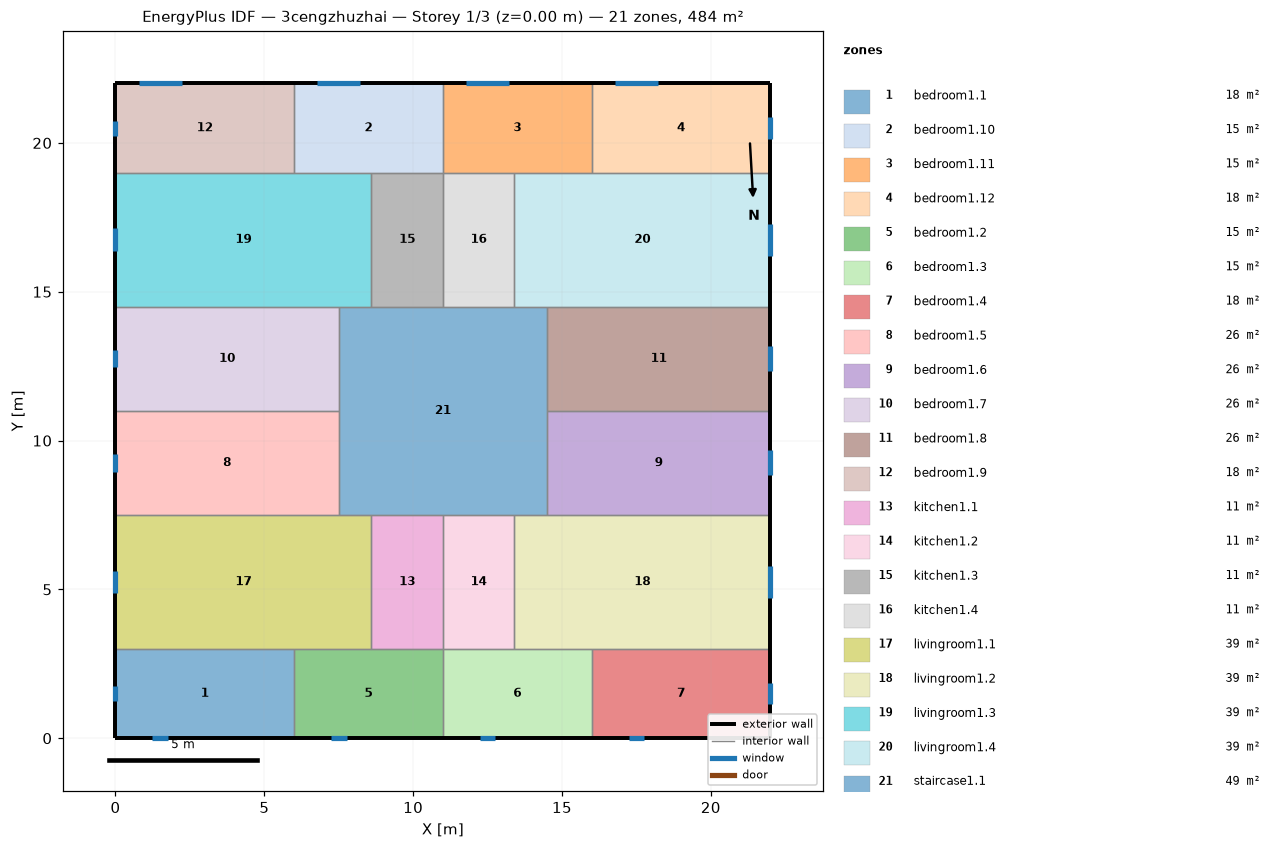
=== STOREY PLAN SPEC (per zone: floor XY polygon, exterior-wall plan segments, windows/doors) ===
zone 1: bedroom1.1  (18.0 m²)
  floor: (6.00, 3.00) (6.00, 0.00) (0.00, 0.00) (0.00, 3.00)
  exterior wall: (0.00, 3.00) – (0.00, 0.00)  [3.0 m]
    window: (0.00, 1.75) – (0.00, 1.25)  [0.8 m²]
  exterior wall: (0.00, 0.00) – (6.00, 0.00)  [6.0 m]
    window: (1.24, 0.00) – (1.76, 0.00)  [0.8 m²]
  interior walls: 2
zone 2: bedroom1.10  (15.0 m²)
  floor: (11.00, 22.00) (11.00, 19.00) (6.00, 19.00) (6.00, 22.00)
  exterior wall: (11.00, 22.00) – (6.00, 22.00)  [5.0 m]
    window: (8.22, 22.00) – (6.78, 22.00)  [2.2 m²]
  interior walls: 4
zone 3: bedroom1.11  (15.0 m²)
  floor: (16.00, 22.00) (16.00, 19.00) (11.00, 19.00) (11.00, 22.00)
  exterior wall: (16.00, 22.00) – (11.00, 22.00)  [5.0 m]
    window: (13.22, 22.00) – (11.78, 22.00)  [2.2 m²]
  interior walls: 4
zone 4: bedroom1.12  (18.0 m²)
  floor: (22.00, 22.00) (22.00, 19.00) (16.00, 19.00) (16.00, 22.00)
  exterior wall: (22.00, 19.00) – (22.00, 22.00)  [3.0 m]
    window: (22.00, 20.14) – (22.00, 20.86)  [1.1 m²]
  exterior wall: (22.00, 22.00) – (16.00, 22.00)  [6.0 m]
    window: (18.22, 22.00) – (16.78, 22.00)  [2.2 m²]
  interior walls: 2
zone 5: bedroom1.2  (15.0 m²)
  floor: (11.00, 3.00) (11.00, 0.00) (6.00, 0.00) (6.00, 3.00)
  exterior wall: (6.00, 0.00) – (11.00, 0.00)  [5.0 m]
    window: (7.24, 0.00) – (7.76, 0.00)  [0.8 m²]
  interior walls: 4
zone 6: bedroom1.3  (15.0 m²)
  floor: (16.00, 3.00) (16.00, 0.00) (11.00, 0.00) (11.00, 3.00)
  exterior wall: (11.00, 0.00) – (16.00, 0.00)  [5.0 m]
    window: (12.24, 0.00) – (12.76, 0.00)  [0.8 m²]
  interior walls: 4
zone 7: bedroom1.4  (18.0 m²)
  floor: (22.00, 3.00) (22.00, 0.00) (16.00, 0.00) (16.00, 3.00)
  exterior wall: (16.00, 0.00) – (22.00, 0.00)  [6.0 m]
    window: (17.24, 0.00) – (17.76, 0.00)  [0.8 m²]
  exterior wall: (22.00, 0.00) – (22.00, 3.00)  [3.0 m]
    window: (22.00, 1.14) – (22.00, 1.86)  [1.1 m²]
  interior walls: 2
zone 8: bedroom1.5  (26.2 m²)
  floor: (7.50, 11.00) (7.50, 7.50) (0.00, 7.50) (0.00, 11.00)
  exterior wall: (0.00, 11.00) – (0.00, 7.50)  [3.5 m]
    window: (0.00, 9.54) – (0.00, 8.96)  [0.9 m²]
  interior walls: 3
zone 9: bedroom1.6  (26.2 m²)
  floor: (22.00, 11.00) (22.00, 7.50) (14.50, 7.50) (14.50, 11.00)
  exterior wall: (22.00, 7.50) – (22.00, 11.00)  [3.5 m]
    window: (22.00, 8.83) – (22.00, 9.67)  [1.3 m²]
  interior walls: 3
zone 10: bedroom1.7  (26.2 m²)
  floor: (7.50, 14.50) (7.50, 11.00) (0.00, 11.00) (0.00, 14.50)
  exterior wall: (0.00, 14.50) – (0.00, 11.00)  [3.5 m]
    window: (0.00, 13.04) – (0.00, 12.46)  [0.9 m²]
  interior walls: 3
zone 11: bedroom1.8  (26.2 m²)
  floor: (22.00, 14.50) (22.00, 11.00) (14.50, 11.00) (14.50, 14.50)
  exterior wall: (22.00, 11.00) – (22.00, 14.50)  [3.5 m]
    window: (22.00, 12.33) – (22.00, 13.17)  [1.3 m²]
  interior walls: 3
zone 12: bedroom1.9  (18.0 m²)
  floor: (6.00, 22.00) (6.00, 19.00) (0.00, 19.00) (0.00, 22.00)
  exterior wall: (0.00, 22.00) – (0.00, 19.00)  [3.0 m]
    window: (0.00, 20.75) – (0.00, 20.25)  [0.8 m²]
  exterior wall: (6.00, 22.00) – (0.00, 22.00)  [6.0 m]
    window: (2.22, 22.00) – (0.78, 22.00)  [2.2 m²]
  interior walls: 2
zone 13: kitchen1.1  (10.8 m²)
  floor: (11.00, 7.50) (11.00, 3.00) (8.60, 3.00) (8.60, 7.50)
  interior walls: 4
zone 14: kitchen1.2  (10.8 m²)
  floor: (13.40, 7.50) (13.40, 3.00) (11.00, 3.00) (11.00, 7.50)
  interior walls: 4
zone 15: kitchen1.3  (10.8 m²)
  floor: (11.00, 19.00) (11.00, 14.50) (8.60, 14.50) (8.60, 19.00)
  interior walls: 4
zone 16: kitchen1.4  (10.8 m²)
  floor: (13.40, 19.00) (13.40, 14.50) (11.00, 14.50) (11.00, 19.00)
  interior walls: 4
zone 17: livingroom1.1  (38.7 m²)
  floor: (8.60, 7.50) (8.60, 3.00) (0.00, 3.00) (0.00, 7.50)
  exterior wall: (0.00, 7.50) – (0.00, 3.00)  [4.5 m]
    window: (0.00, 5.63) – (0.00, 4.87)  [1.1 m²]
  interior walls: 5
zone 18: livingroom1.2  (38.7 m²)
  floor: (22.00, 7.50) (22.00, 3.00) (13.40, 3.00) (13.40, 7.50)
  exterior wall: (22.00, 3.00) – (22.00, 7.50)  [4.5 m]
    window: (22.00, 4.71) – (22.00, 5.79)  [1.6 m²]
  interior walls: 5
zone 19: livingroom1.3  (38.7 m²)
  floor: (8.60, 19.00) (8.60, 14.50) (0.00, 14.50) (0.00, 19.00)
  exterior wall: (0.00, 19.00) – (0.00, 14.50)  [4.5 m]
    window: (0.00, 17.13) – (0.00, 16.37)  [1.1 m²]
  interior walls: 5
zone 20: livingroom1.4  (38.7 m²)
  floor: (22.00, 19.00) (22.00, 14.50) (13.40, 14.50) (13.40, 19.00)
  exterior wall: (22.00, 14.50) – (22.00, 19.00)  [4.5 m]
    window: (22.00, 16.21) – (22.00, 17.29)  [1.6 m²]
  interior walls: 5
zone 21: staircase1.1  (49.0 m²)
  floor: (14.50, 14.50) (14.50, 7.50) (7.50, 7.50) (7.50, 14.50)
  interior walls: 12

=== DERIVED (storey summary) ===
Building: 3cengzhuzhai
Storey: 1 of 3  (floor level z = 0.00 m)
Storey gross floor area: 484.0 m²
Zones on this storey: 21
  - bedroom1.1: floor 18.0 m²; exterior wall 9.0 m (27.0 m²); 2 window(s) 1.5 m²; WWR 5.7%
  - bedroom1.10: floor 15.0 m²; exterior wall 5.0 m (15.0 m²); 1 window(s) 2.2 m²; WWR 14.4%
  - bedroom1.11: floor 15.0 m²; exterior wall 5.0 m (15.0 m²); 1 window(s) 2.2 m²; WWR 14.4%
  - bedroom1.12: floor 18.0 m²; exterior wall 9.0 m (27.0 m²); 2 window(s) 3.2 m²; WWR 12.0%
  - bedroom1.2: floor 15.0 m²; exterior wall 5.0 m (15.0 m²); 1 window(s) 0.8 m²; WWR 5.3%
  - bedroom1.3: floor 15.0 m²; exterior wall 5.0 m (15.0 m²); 1 window(s) 0.8 m²; WWR 5.3%
  - bedroom1.4: floor 18.0 m²; exterior wall 9.0 m (27.0 m²); 2 window(s) 1.9 m²; WWR 6.9%
  - bedroom1.5: floor 26.2 m²; exterior wall 3.5 m (10.5 m²); 1 window(s) 0.9 m²; WWR 8.4%
  - bedroom1.6: floor 26.2 m²; exterior wall 3.5 m (10.5 m²); 1 window(s) 1.3 m²; WWR 11.9%
  - bedroom1.7: floor 26.2 m²; exterior wall 3.5 m (10.5 m²); 1 window(s) 0.9 m²; WWR 8.4%
  - bedroom1.8: floor 26.2 m²; exterior wall 3.5 m (10.5 m²); 1 window(s) 1.3 m²; WWR 11.9%
  - bedroom1.9: floor 18.0 m²; exterior wall 9.0 m (27.0 m²); 2 window(s) 2.9 m²; WWR 10.8%
  - kitchen1.1: floor 10.8 m²
  - kitchen1.2: floor 10.8 m²
  - kitchen1.3: floor 10.8 m²
  - kitchen1.4: floor 10.8 m²
  - livingroom1.1: floor 38.7 m²; exterior wall 4.5 m (13.5 m²); 1 window(s) 1.1 m²; WWR 8.4%
  - livingroom1.2: floor 38.7 m²; exterior wall 4.5 m (13.5 m²); 1 window(s) 1.6 m²; WWR 11.9%
  - livingroom1.3: floor 38.7 m²; exterior wall 4.5 m (13.5 m²); 1 window(s) 1.1 m²; WWR 8.4%
  - livingroom1.4: floor 38.7 m²; exterior wall 4.5 m (13.5 m²); 1 window(s) 1.6 m²; WWR 11.9%
  - staircase1.1: floor 49.0 m²
Zone adjacency (shared interzone walls):
  - bedroom1.1 ↔ bedroom1.2
  - bedroom1.1 ↔ livingroom1.1
  - bedroom1.10 ↔ bedroom1.11
  - bedroom1.10 ↔ bedroom1.9
  - bedroom1.10 ↔ kitchen1.3
  - bedroom1.10 ↔ livingroom1.3
  - bedroom1.11 ↔ bedroom1.12
  - bedroom1.11 ↔ kitchen1.4
  - bedroom1.11 ↔ livingroom1.4
  - bedroom1.12 ↔ livingroom1.4
  - bedroom1.2 ↔ bedroom1.3
  - bedroom1.2 ↔ kitchen1.1
  - bedroom1.2 ↔ livingroom1.1
  - bedroom1.3 ↔ bedroom1.4
  - bedroom1.3 ↔ kitchen1.2
  - bedroom1.3 ↔ livingroom1.2
  - bedroom1.4 ↔ livingroom1.2
  - bedroom1.5 ↔ bedroom1.7
  - bedroom1.5 ↔ livingroom1.1
  - bedroom1.5 ↔ staircase1.1
  - bedroom1.6 ↔ bedroom1.8
  - bedroom1.6 ↔ livingroom1.2
  - bedroom1.6 ↔ staircase1.1
  - bedroom1.7 ↔ livingroom1.3
  - bedroom1.7 ↔ staircase1.1
  - bedroom1.8 ↔ livingroom1.4
  - bedroom1.8 ↔ staircase1.1
  - bedroom1.9 ↔ livingroom1.3
  - kitchen1.1 ↔ kitchen1.2
  - kitchen1.1 ↔ livingroom1.1
  - kitchen1.1 ↔ staircase1.1
  - kitchen1.2 ↔ livingroom1.2
  - kitchen1.2 ↔ staircase1.1
  - kitchen1.3 ↔ kitchen1.4
  - kitchen1.3 ↔ livingroom1.3
  - kitchen1.3 ↔ staircase1.1
  - kitchen1.4 ↔ livingroom1.4
  - kitchen1.4 ↔ staircase1.1
  - livingroom1.1 ↔ staircase1.1
  - livingroom1.2 ↔ staircase1.1
  - livingroom1.3 ↔ staircase1.1
  - livingroom1.4 ↔ staircase1.1